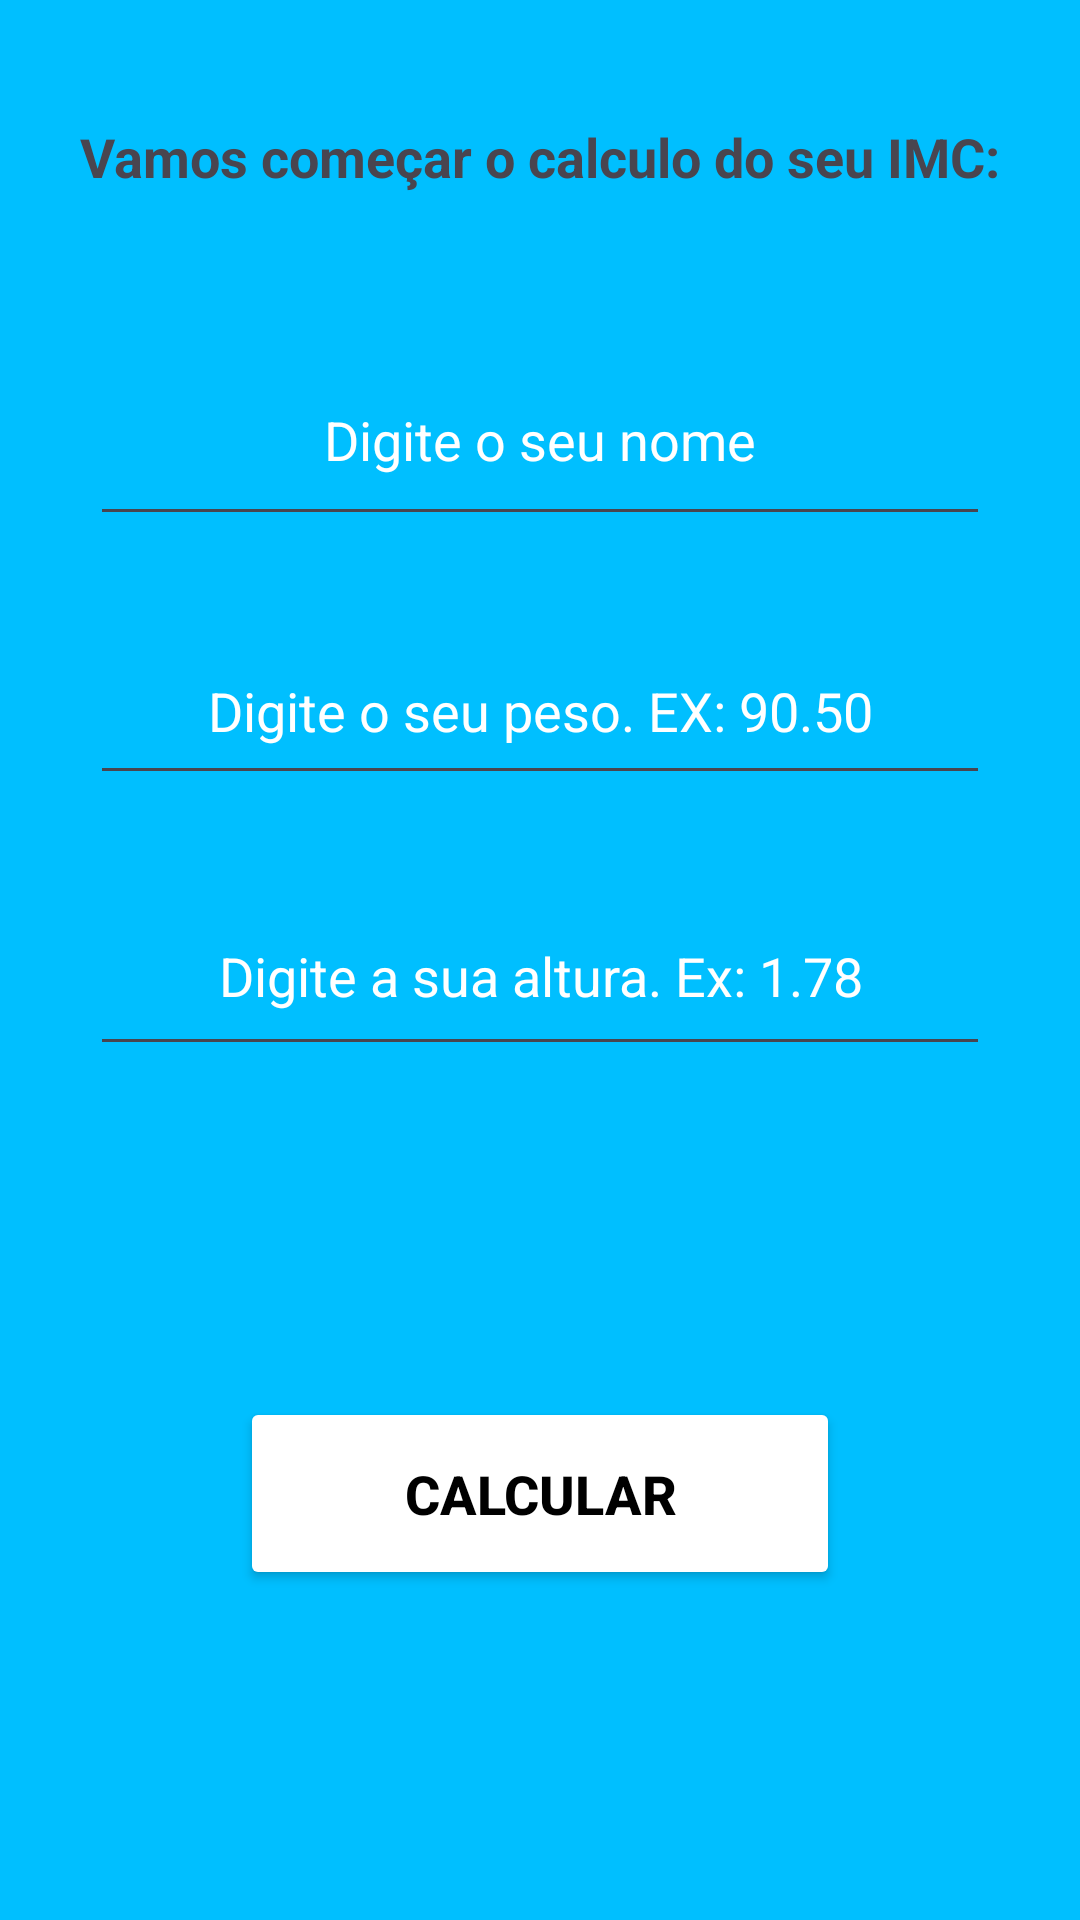

The Android layout XML behind this screen, and the referenced resources:
<!-- AndroidManifest.xml: application theme Theme.CalculandoIMC -->
<!-- res/layout/fragment_calculo.xml -->
<?xml version="1.0" encoding="utf-8"?>
<androidx.constraintlayout.widget.ConstraintLayout xmlns:android="http://schemas.android.com/apk/res/android"
    xmlns:app="http://schemas.android.com/apk/res-auto"
    xmlns:tools="http://schemas.android.com/tools"
    android:layout_width="match_parent"
    android:layout_height="match_parent"
    android:background="@color/deepSkyBlue">

    <TextView
        android:id="@+id/textView"
        android:layout_width="wrap_content"
        android:layout_height="wrap_content"
        android:layout_marginTop="40dp"
        android:text="Vamos começar o calculo do seu IMC:"
        android:textSize="18sp"
        android:textStyle="bold"
        app:layout_constraintEnd_toEndOf="parent"
        app:layout_constraintStart_toStartOf="parent"
        app:layout_constraintTop_toTopOf="parent" />

    <EditText
        android:id="@+id/editNome"
        android:layout_width="0dp"
        android:layout_height="wrap_content"
        android:layout_marginStart="30dp"
        android:layout_marginTop="50dp"
        android:layout_marginEnd="30dp"
        android:ems="10"
        android:gravity="center_horizontal"
        android:hint="Digite o seu nome"
        android:inputType="text"
        android:padding="20dp"
        android:textColor="@color/white"
        android:textColorHint="@color/white"
        app:layout_constraintEnd_toEndOf="parent"
        app:layout_constraintHorizontal_bias="0.5"
        app:layout_constraintStart_toStartOf="parent"
        app:layout_constraintTop_toBottomOf="@+id/textView" />

    <EditText
        android:id="@+id/editPeso"
        android:layout_width="0dp"
        android:layout_height="wrap_content"
        android:layout_marginStart="30dp"
        android:layout_marginTop="30dp"
        android:layout_marginEnd="30dp"
        android:ems="10"
        android:gravity="center_horizontal"
        android:hint="Digite o seu peso. EX: 90.50"
        android:inputType="numberDecimal"
        android:padding="16dp"
        android:textColor="@color/white"
        android:textColorHint="@color/white"
        android:textSize="18sp"
        app:layout_constraintEnd_toEndOf="parent"
        app:layout_constraintStart_toStartOf="parent"
        app:layout_constraintTop_toBottomOf="@+id/editNome" />

    <EditText
        android:id="@+id/editAltura"
        android:layout_width="0dp"
        android:layout_height="wrap_content"
        android:layout_marginStart="30dp"
        android:layout_marginTop="30dp"
        android:layout_marginEnd="30dp"
        android:ems="10"
        android:gravity="center_horizontal"
        android:hint="Digite a sua altura. Ex: 1.78"
        android:inputType="numberDecimal"
        android:padding="18dp"
        android:textColor="@color/white"
        android:textColorHint="@color/white"
        app:layout_constraintEnd_toEndOf="parent"
        app:layout_constraintHorizontal_bias="0.497"
        app:layout_constraintStart_toStartOf="parent"
        app:layout_constraintTop_toBottomOf="@+id/editPeso" />

    <Button
        android:id="@+id/btnCalcular"
        android:layout_width="0dp"
        android:layout_height="wrap_content"
        android:layout_marginStart="80dp"
        android:layout_marginEnd="80dp"
        android:backgroundTint="@color/white"
        android:padding="20dp"
        android:text="Calcular"
        android:textColor="@color/black"
        android:textSize="18sp"
        android:textStyle="bold"
        app:layout_constraintBottom_toBottomOf="parent"
        app:layout_constraintEnd_toEndOf="parent"
        app:layout_constraintStart_toStartOf="parent"
        app:layout_constraintTop_toBottomOf="@+id/editAltura" />
</androidx.constraintlayout.widget.ConstraintLayout>
<!-- resources referenced by this layout -->
<resources>
  <color name="black">#FF000000</color>
  <color name="deepSkyBlue">#00BFFF</color>
  <color name="white">#FFFFFFFF</color>
  <style name="Theme.CalculandoIMC" parent="Base.Theme.CalculandoIMC" />
  <style name="Base.Theme.CalculandoIMC" parent="Theme.Material3.DayNight.NoActionBar">
          
          
      </style>
</resources>
